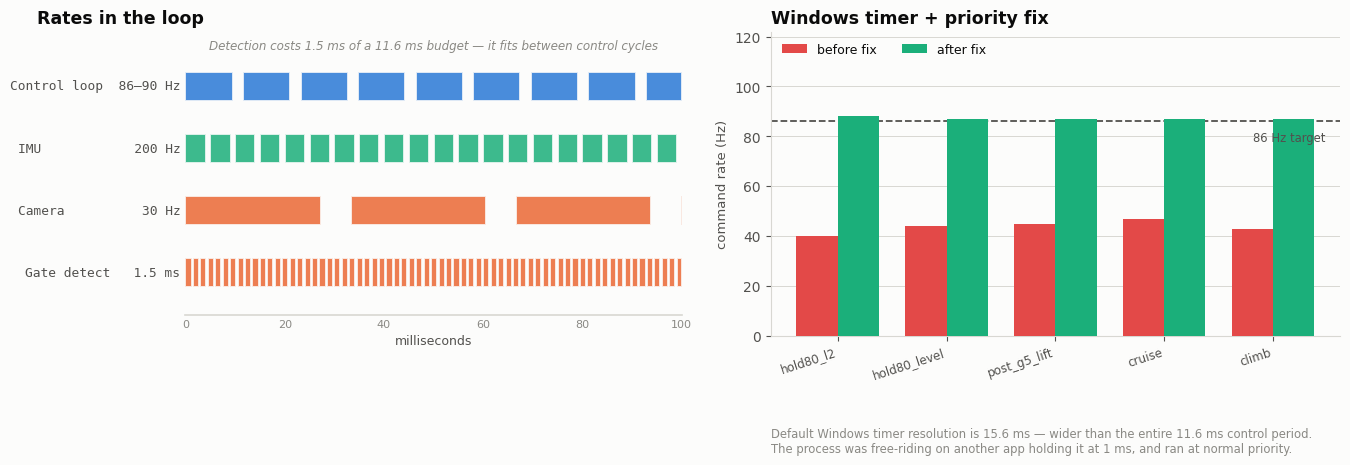
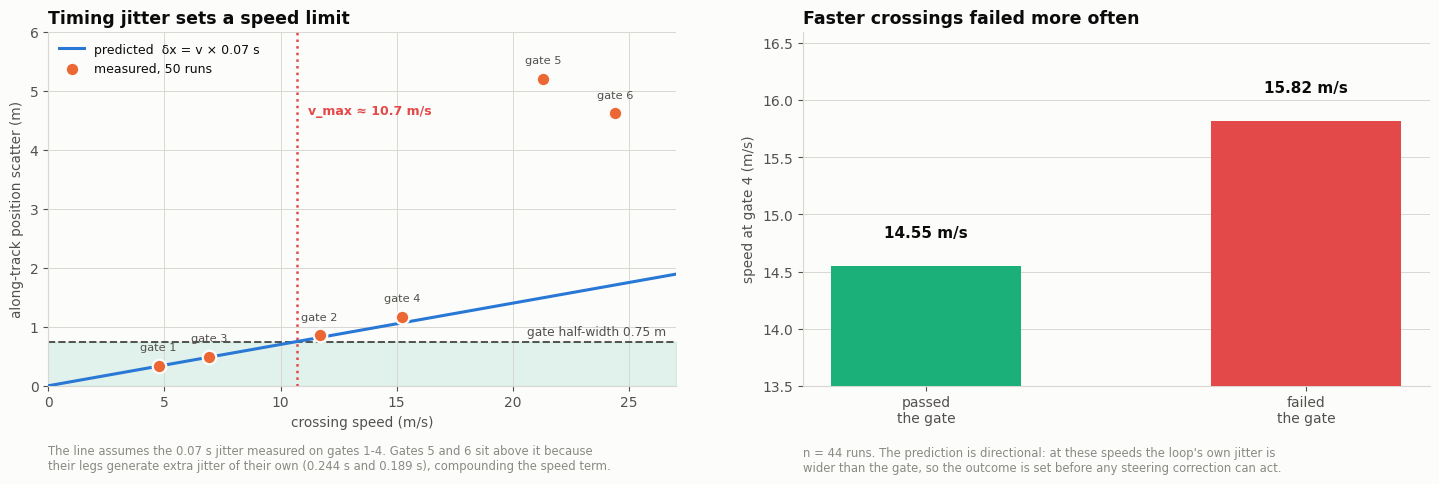
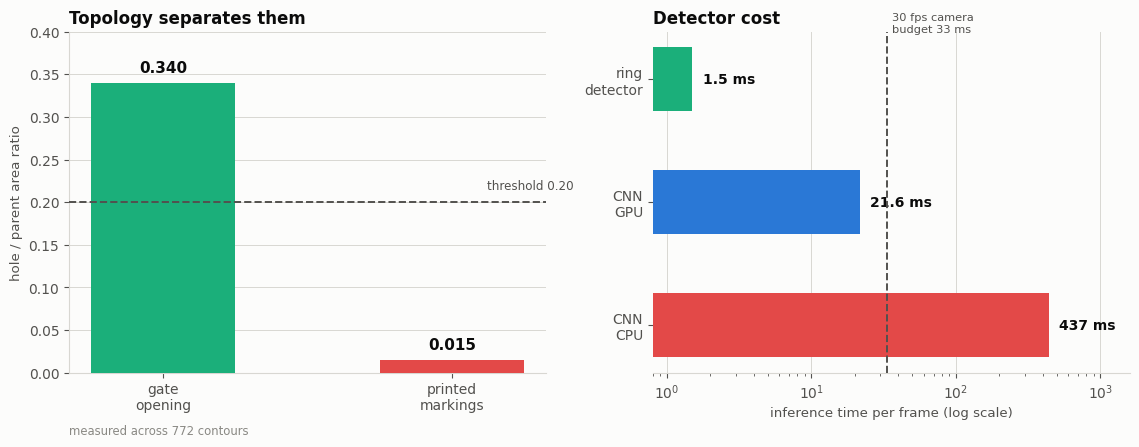
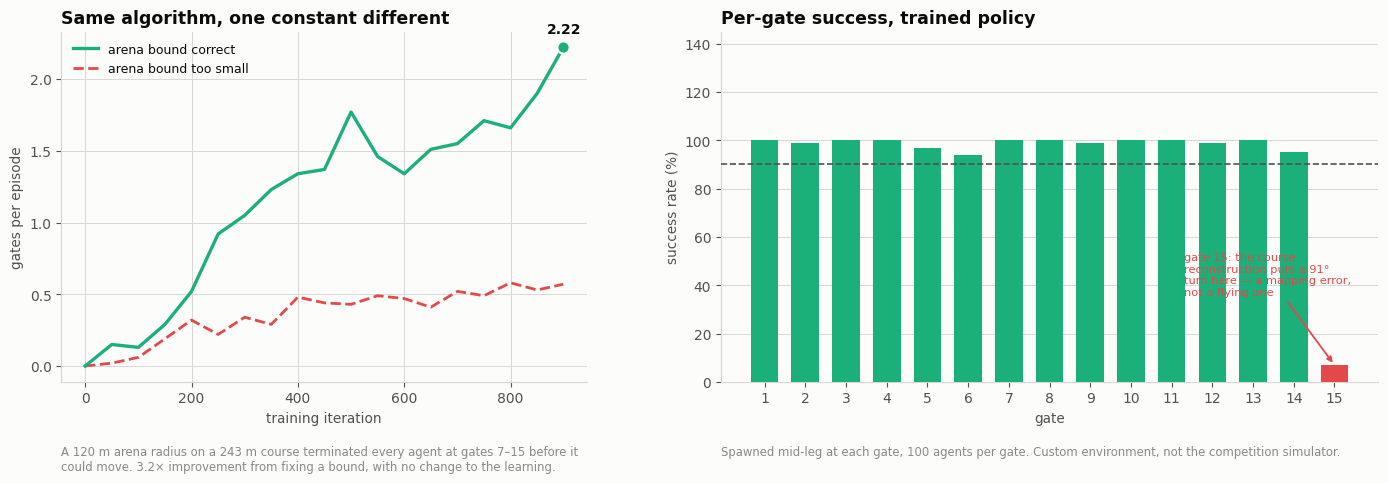

These charts were generated, in order, by the following Python code:
"""Generate architecture and results figures for the public write-up.

These describe the FULL competition stack, not only the modules whose source
is published. Palette follows the validated categorical set (blue/orange/aqua/
yellow/magenta/violet/red) on a light surface.
"""

from __future__ import annotations

import matplotlib
matplotlib.use("Agg")
import matplotlib.pyplot as plt
from matplotlib.patches import FancyBboxPatch, FancyArrowPatch
import numpy as np

# validated categorical palette, light mode
BLUE, ORANGE, AQUA = "#2a78d6", "#eb6834", "#1baf7a"
YELLOW, MAGENTA, GREEN = "#eda100", "#e87ba4", "#008300"
VIOLET, RED = "#4a3aa7", "#e34948"
SURF, INK, INK2, MUTED = "#fcfcfb", "#0b0b0b", "#52514e", "#8a8984"
GRID = "#d8d7d2"

plt.rcParams.update({
    "font.family": "DejaVu Sans", "figure.facecolor": SURF,
    "axes.facecolor": SURF, "savefig.facecolor": SURF,
    "text.color": INK, "axes.labelcolor": INK2, "axes.edgecolor": GRID,
    "xtick.color": INK2, "ytick.color": INK2,
})


def box(ax, x, y, w, h, label, sub=None, color=BLUE, fill=None, fs=10):
    ax.add_patch(FancyBboxPatch((x, y), w, h,
                                boxstyle="round,pad=0.012,rounding_size=0.02",
                                linewidth=1.8, edgecolor=color,
                                facecolor=fill or SURF, zorder=2))
    ax.text(x + w / 2, y + h / 2 + (0.018 if sub else 0), label,
            ha="center", va="center", fontsize=fs, fontweight="bold",
            color=INK, zorder=3)
    if sub:
        ax.text(x + w / 2, y + h / 2 - 0.028, sub, ha="center", va="center",
                fontsize=fs - 2.6, color=MUTED, zorder=3)


def arrow(ax, p0, p1, color=MUTED, style="-|>", lw=1.6, rad=0.0, label=None,
          lx=0.0, ly=0.0, dashed=False):
    ax.add_patch(FancyArrowPatch(p0, p1, arrowstyle=style, mutation_scale=13,
                                 linewidth=lw, color=color, zorder=1,
                                 linestyle="--" if dashed else "-",
                                 connectionstyle=f"arc3,rad={rad}"))
    if label:
        ax.text((p0[0] + p1[0]) / 2 + lx, (p0[1] + p1[1]) / 2 + ly, label,
                ha="center", va="center", fontsize=7.6, color=MUTED,
                zorder=4, bbox=dict(fc=SURF, ec="none", pad=1.4))


# ===========================================================================
# 1. FULL SYSTEM ARCHITECTURE
# ===========================================================================
# ===========================================================================
# 2. CONTROL LOOP TIMING
# ===========================================================================
def control_loop(path="media/control_loop.png"):
    fig, axes = plt.subplots(1, 2, figsize=(14.5, 5.0),
                             gridspec_kw={"width_ratios": [1.15, 1]})

    # --- left: who runs at what rate -----------------------------------
    ax = axes[0]; ax.set_xlim(0, 100); ax.set_ylim(0, 4.4); ax.axis("off")
    ax.set_title("Rates in the loop", fontsize=12.5, fontweight="bold",
                 color=INK, loc="left")

    rows = [
        ("Control loop  86–90 Hz", 11.6, BLUE, 3.4),
        ("IMU            200 Hz", 5.0, AQUA, 2.5),
        ("Camera          30 Hz", 33.3, ORANGE, 1.6),
        ("Gate detect   1.5 ms", 1.5, ORANGE, 0.7),
    ]
    for label, period, col, y in rows:
        n = int(100 / period) + 1
        for k in range(n):
            x = k * period
            if x > 100:
                break
            ax.add_patch(plt.Rectangle((x, y), min(period * 0.82, 100 - x),
                                       0.42, facecolor=col, alpha=0.85,
                                       edgecolor=SURF, linewidth=1.4))
        ax.text(-1, y + 0.21, label, ha="right", va="center", fontsize=9.3,
                color=INK2, family="DejaVu Sans Mono")
    ax.plot([0, 100], [0.3, 0.3], color=GRID, lw=1.2)
    for t in range(0, 101, 20):
        ax.text(t, 0.12, f"{t}", ha="center", fontsize=8, color=MUTED)
    ax.text(50, -0.12, "milliseconds", ha="center", fontsize=9, color=INK2)
    ax.set_xlim(-30, 102)
    ax.text(50, 4.15,
            "Detection costs 1.5 ms of a 11.6 ms budget — it fits between "
            "control cycles",
            ha="center", fontsize=8.6, color=MUTED, style="italic")

    # --- right: the scheduling bug -------------------------------------
    ax = axes[1]
    segs = ["hold80_l2", "hold80_level", "post_g5_lift", "cruise", "climb"]
    before = [40, 44, 45, 47, 43]
    after = [88, 87, 87, 87, 87]
    x = np.arange(len(segs)); w = 0.38
    ax.bar(x - w/2, before, w, color=RED, label="before fix", zorder=3)
    ax.bar(x + w/2, after, w, color=AQUA, label="after fix", zorder=3)
    ax.axhline(86, color=INK2, ls="--", lw=1.3, zorder=2)
    ax.text(len(segs) - 0.52, 78, "86 Hz target", fontsize=8.4, color=INK2,
            ha="right")
    ax.set_xticks(x); ax.set_xticklabels(segs, fontsize=8.6, rotation=18,
                                         ha="right")
    ax.set_ylabel("command rate (Hz)", fontsize=9.5)
    ax.set_ylim(0, 122)
    ax.set_title("Windows timer + priority fix", fontsize=12.5,
                 fontweight="bold", color=INK, loc="left")
    ax.legend(frameon=False, fontsize=9, loc="upper left", ncol=2)
    ax.grid(axis="y", color=GRID, lw=0.7, zorder=0)
    for s in ("top", "right"):
        ax.spines[s].set_visible(False)
    ax.text(0.0, -0.30,
            "Default Windows timer resolution is 15.6 ms — wider than the "
            "entire 11.6 ms control period.\nThe process was free-riding on "
            "another app holding it at 1 ms, and ran at normal priority.",
            transform=ax.transAxes, fontsize=8.4, color=MUTED, va="top")

    fig.tight_layout()
    fig.savefig(path, dpi=140, bbox_inches="tight")
    plt.close(fig)
    print(f"wrote {path}")


# ===========================================================================
# 3. THE SPEED LIMIT  (delta x = v * delta t)
# ===========================================================================
def speed_limit(path="media/speed_limit.png"):
    gates = [1, 2, 3, 4, 5, 6]
    speed = [4.75, 11.68, 6.94, 15.24, 21.30, 24.41]
    jitter = [0.072, 0.073, 0.071, 0.077, 0.244, 0.189]
    scatter = [s * j for s, j in zip(speed, jitter)]

    fig, axes = plt.subplots(1, 2, figsize=(14.5, 5.0))

    ax = axes[0]
    v = np.linspace(0, 27, 200)
    ax.fill_between(v, 0, 0.75, color=AQUA, alpha=0.12, zorder=0)
    ax.plot(v, v * 0.07, color=BLUE, lw=2.2, zorder=3,
            label="predicted  δx = v × 0.07 s")
    ax.axhline(0.75, color=INK2, ls="--", lw=1.4, zorder=2)
    ax.text(26.6, 0.86, "gate half-width 0.75 m", fontsize=8.8, color=INK2,
            ha="right")
    ax.scatter(speed, scatter, s=95, color=ORANGE, zorder=4, edgecolors=SURF,
               linewidths=1.6, label="measured, 50 runs")
    for g, s, sc in zip(gates, speed, scatter):
        ax.annotate(f"gate {g}", (s, sc), textcoords="offset points",
                    xytext=(0, 11), ha="center", fontsize=8.2, color=INK2)
    ax.axvline(10.7, color=RED, ls=":", lw=1.8, zorder=2)
    ax.text(11.2, 4.6, "v_max ≈ 10.7 m/s", fontsize=9, color=RED,
            fontweight="bold")
    ax.set_xlabel("crossing speed (m/s)", fontsize=9.8)
    ax.set_ylabel("along-track position scatter (m)", fontsize=9.8)
    ax.set_title("Timing jitter sets a speed limit", fontsize=12.5,
                 fontweight="bold", color=INK, loc="left")
    ax.legend(frameon=False, fontsize=9, loc="upper left")
    ax.grid(color=GRID, lw=0.7)
    ax.set_xlim(0, 27); ax.set_ylim(0, 6)
    for sp in ("top", "right"):
        ax.spines[sp].set_visible(False)
    note = ("The line assumes the 0.07 s jitter measured on gates 1-4. Gates "
            "5 and 6 sit above it because\ntheir legs generate extra jitter "
            "of their own (0.244 s and 0.189 s), compounding the speed term.")
    ax.text(0.0, -0.165, note, transform=ax.transAxes, fontsize=8.4,
            color=MUTED, va="top")

    ax = axes[1]
    labels = ["passed\nthe gate", "failed\nthe gate"]
    vals = [14.55, 15.82]
    bars = ax.bar(labels, vals, width=0.5, color=[AQUA, RED], zorder=3)
    for b, v_ in zip(bars, vals):
        ax.text(b.get_x() + b.get_width()/2, v_ + 0.25, f"{v_:.2f} m/s",
                ha="center", fontsize=11, fontweight="bold", color=INK)
    ax.set_ylim(13.5, 16.6)
    ax.set_ylabel("speed at gate 4 (m/s)", fontsize=9.8)
    ax.set_title("Faster crossings failed more often", fontsize=12.5,
                 fontweight="bold", color=INK, loc="left")
    ax.grid(axis="y", color=GRID, lw=0.7, zorder=0)
    for s in ("top", "right"):
        ax.spines[s].set_visible(False)
    ax.text(0.0, -0.17,
            "n = 44 runs. The prediction is directional: at these speeds the "
            "loop's own jitter is\nwider than the gate, so the outcome is set "
            "before any steering correction can act.",
            transform=ax.transAxes, fontsize=8.4, color=MUTED, va="top")

    fig.tight_layout()
    fig.savefig(path, dpi=140, bbox_inches="tight")
    plt.close(fig)
    print(f"wrote {path}")


# ===========================================================================
# 4. PERCEPTION: why topology beats colour  + latency
# ===========================================================================
def perception(path="media/perception.png"):
    fig, axes = plt.subplots(1, 2, figsize=(11.5, 4.6))

    ax = axes[0]
    cats = ["gate\nopening", "printed\nmarkings"]
    vals = [0.340, 0.015]
    bars = ax.bar(cats, vals, width=0.5, color=[AQUA, RED], zorder=3)
    ax.axhline(0.20, color=INK2, ls="--", lw=1.4, zorder=4)
    ax.text(1.42, 0.215, "threshold 0.20", fontsize=8.6, color=INK2,
            ha="right")
    for b, v in zip(bars, vals):
        ax.text(b.get_x() + b.get_width()/2, v + 0.012, f"{v:.3f}",
                ha="center", fontsize=11, fontweight="bold", color=INK)
    ax.set_ylabel("hole / parent area ratio", fontsize=9.6)
    ax.set_title("Topology separates them", fontsize=12, fontweight="bold",
                 color=INK, loc="left")
    ax.set_ylim(0, 0.40)
    ax.grid(axis="y", color=GRID, lw=0.7, zorder=0)
    for s in ("top", "right"):
        ax.spines[s].set_visible(False)
    ax.text(0.0, -0.18, "measured across 772 contours",
            transform=ax.transAxes, fontsize=8.4, color=MUTED)

    ax = axes[1]
    names = ["ring\ndetector", "CNN\nGPU", "CNN\nCPU"]
    ms = [1.5, 21.6, 437.0]
    cols = [AQUA, BLUE, RED]
    bars = ax.barh(names[::-1], ms[::-1], height=0.52, color=cols[::-1],
                   zorder=3)
    ax.set_xscale("log")
    ax.axvline(33.3, color=INK2, ls="--", lw=1.4, zorder=4)
    ax.text(36, 2.38, "30 fps camera\nbudget 33 ms", fontsize=8.2, color=INK2)
    for b, v in zip(bars, ms[::-1]):
        ax.text(v * 1.18, b.get_y() + b.get_height()/2, f"{v:g} ms",
                va="center", fontsize=10, fontweight="bold", color=INK)
    ax.set_xlabel("inference time per frame (log scale)", fontsize=9.6)
    ax.set_title("Detector cost", fontsize=12, fontweight="bold", color=INK,
                 loc="left")
    ax.set_xlim(0.8, 1600)
    ax.grid(axis="x", color=GRID, lw=0.7, zorder=0)
    for s in ("top", "right", "left"):
        ax.spines[s].set_visible(False)

    fig.tight_layout()
    fig.savefig(path, dpi=140, bbox_inches="tight")
    plt.close(fig)
    print(f"wrote {path}")


# ===========================================================================
# 5. RL TRAINING + PER-GATE RESULT
# ===========================================================================
def rl_results(path="media/rl_results.png"):
    it = [0, 50, 100, 150, 200, 250, 300, 350, 400, 450, 500, 550, 600,
          650, 700, 750, 800, 850, 899]
    gates = [0.00, 0.15, 0.13, 0.29, 0.52, 0.92, 1.05, 1.23, 1.34, 1.37,
             1.77, 1.46, 1.34, 1.51, 1.55, 1.71, 1.66, 1.90, 2.22]
    broken = [0.00, 0.02, 0.06, 0.19, 0.32, 0.22, 0.34, 0.29, 0.48, 0.44,
              0.43, 0.49, 0.47, 0.41, 0.52, 0.49, 0.58, 0.53, 0.57]

    fig, axes = plt.subplots(1, 2, figsize=(14.5, 5.0),
                             gridspec_kw={"width_ratios": [1, 1.25]})

    ax = axes[0]
    ax.plot(it, gates, color=AQUA, lw=2.4, zorder=4,
            label="arena bound correct")
    ax.plot(it, broken, color=RED, lw=2.0, zorder=3, ls="--",
            label="arena bound too small")
    ax.scatter([899], [2.22], s=80, color=AQUA, zorder=5, edgecolors=SURF,
               linewidths=1.6)
    ax.annotate("2.22", (899, 2.22), textcoords="offset points",
                xytext=(-12, 10), fontsize=10, fontweight="bold", color=INK)
    ax.set_xlabel("training iteration", fontsize=9.8)
    ax.set_ylabel("gates per episode", fontsize=9.8)
    ax.set_title("Same algorithm, one constant different", fontsize=12.5,
                 fontweight="bold", color=INK, loc="left")
    ax.legend(frameon=False, fontsize=9, loc="upper left")
    ax.grid(color=GRID, lw=0.7)
    for s in ("top", "right"):
        ax.spines[s].set_visible(False)
    ax.text(0.0, -0.18,
            "A 120 m arena radius on a 243 m course terminated every agent at "
            "gates 7–15 before it\ncould move. 3.2× improvement from fixing a "
            "bound, with no change to the learning.",
            transform=ax.transAxes, fontsize=8.4, color=MUTED, va="top")

    ax = axes[1]
    g = list(range(1, 16))
    rate = [100, 99, 100, 100, 97, 94, 100, 100, 99, 100, 100, 99, 100, 95, 7]
    cols = [AQUA if r >= 90 else RED for r in rate]
    ax.bar(g, rate, width=0.68, color=cols, zorder=3)
    ax.axhline(90, color=INK2, ls="--", lw=1.2, zorder=4)
    ax.set_xticks(g)
    ax.set_xlabel("gate", fontsize=9.8)
    ax.set_ylabel("success rate (%)", fontsize=9.8)
    ax.set_ylim(0, 145)
    ax.set_title("Per-gate success, trained policy", fontsize=12.5,
                 fontweight="bold", color=INK, loc="left")
    ax.grid(axis="y", color=GRID, lw=0.7, zorder=0)
    for s in ("top", "right"):
        ax.spines[s].set_visible(False)
    ax.annotate("gate 15: the course\nreconstruction puts a 91°\nturn here — a "
                "mapping error,\nnot a flying one",
                xy=(15, 7), xytext=(11.3, 36), fontsize=8.2, color=RED,
                arrowprops=dict(arrowstyle="-|>", color=RED, lw=1.3))
    ax.text(0.0, -0.18,
            "Spawned mid-leg at each gate, 100 agents per gate. Custom "
            "environment, not the competition simulator.",
            transform=ax.transAxes, fontsize=8.4, color=MUTED, va="top")

    fig.tight_layout()
    fig.savefig(path, dpi=140, bbox_inches="tight")
    plt.close(fig)
    print(f"wrote {path}")


if __name__ == "__main__":
    import os
    os.makedirs("media", exist_ok=True)
    control_loop()
    speed_limit()
    perception()
    rl_results()
